Photos from the image-classification dataset "images_256" in the GitHub repository Do-Trung-Quan/DO-AN-TOT-NGHIEP-E22-T02. Its 3 classes are: STB, normal, silicosis.

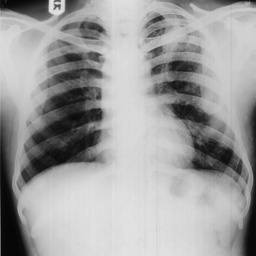
Label: normal

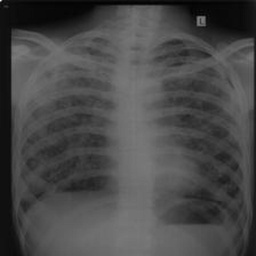
Label: silicosis

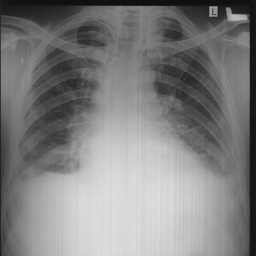
Label: silicosis

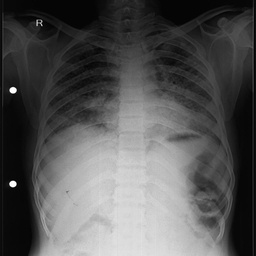
Label: STB

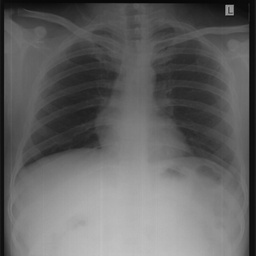
Label: normal

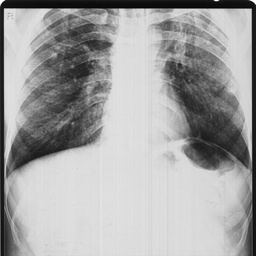
Label: STB
